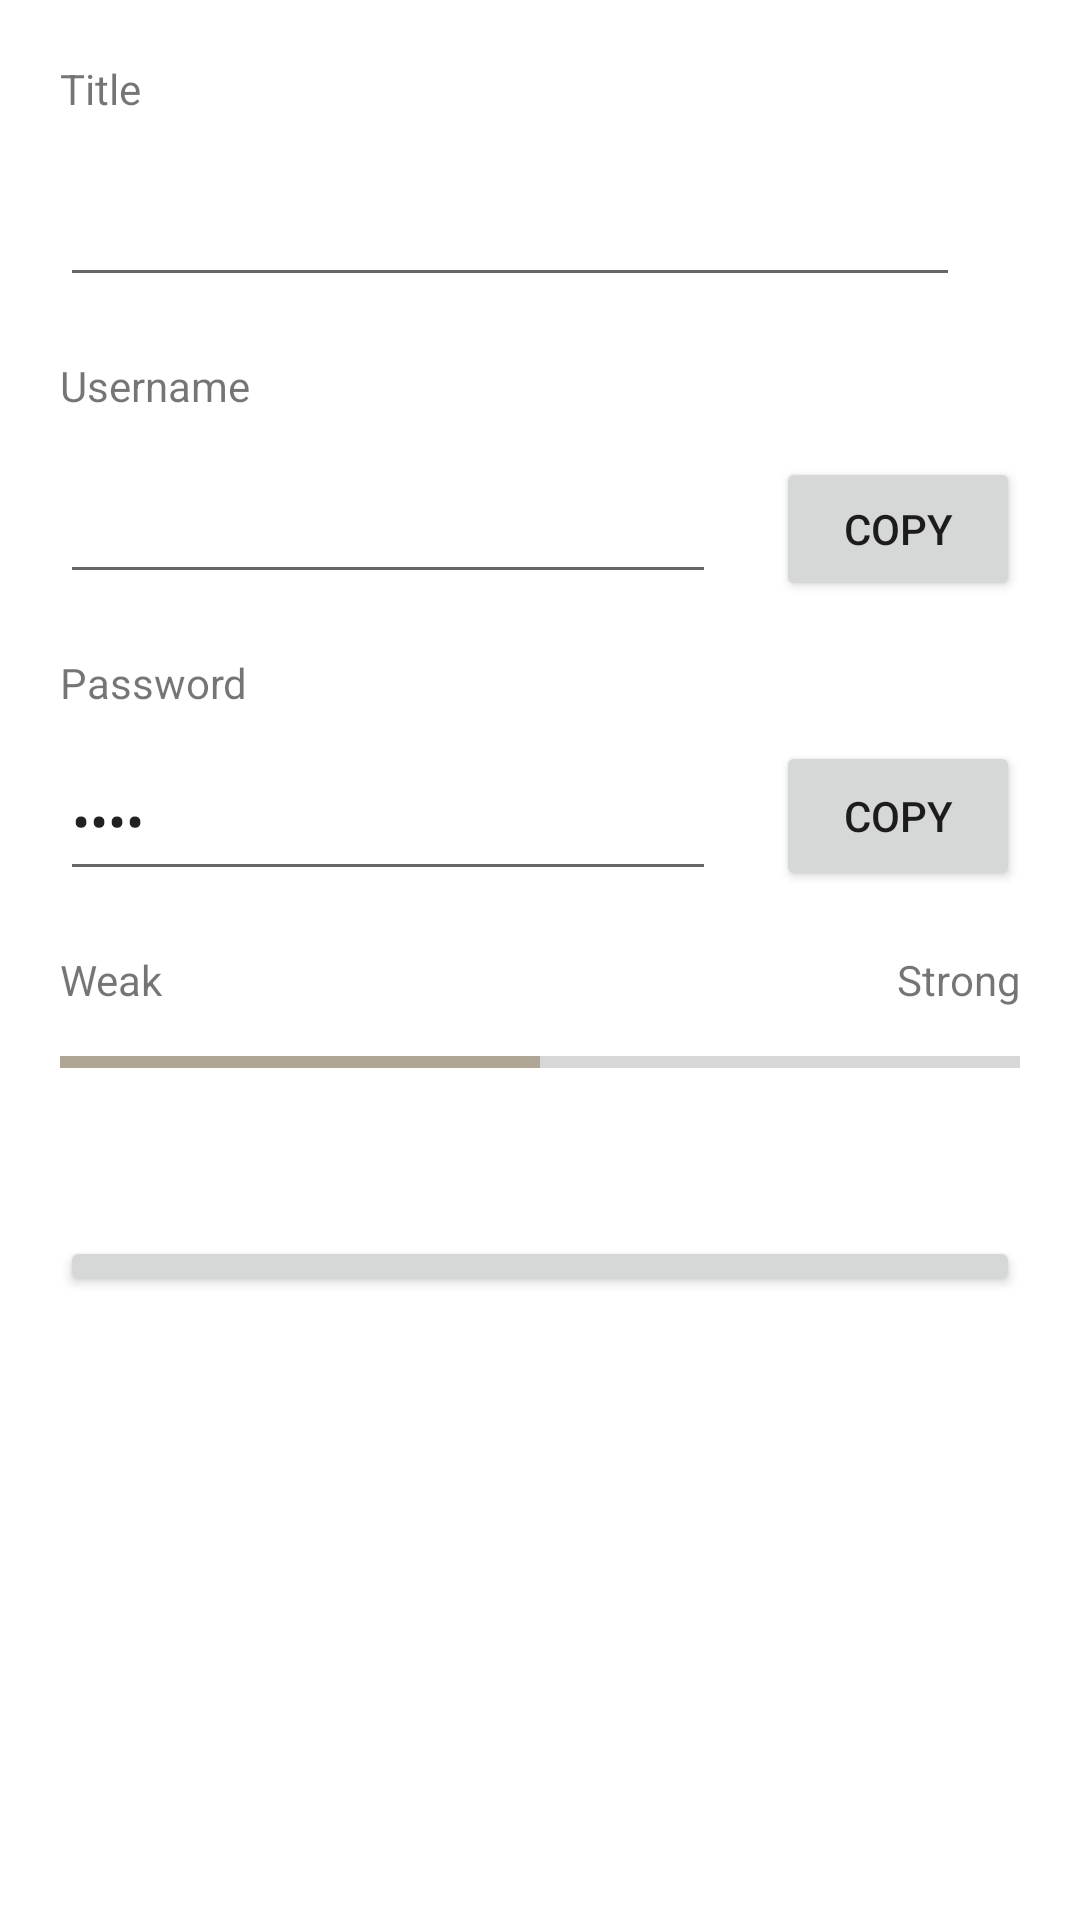

The Android layout XML behind this screen, and the referenced resources:
<!-- AndroidManifest.xml: application theme Theme.Stundenplaner -->
<!-- res/layout/fragment_password_item.xml -->
<?xml version="1.0" encoding="utf-8"?>
<FrameLayout xmlns:android="http://schemas.android.com/apk/res/android"
    xmlns:tools="http://schemas.android.com/tools"
    android:layout_width="match_parent"
    android:layout_height="match_parent"
    tools:context=".ui.passwords.PasswordItemFragment">

    <LinearLayout
        android:layout_width="match_parent"
        android:layout_height="wrap_content"
        android:layout_margin="20dp"
        android:orientation="vertical">
        <TextView
            android:layout_width="wrap_content"
            android:layout_height="0dp"
            android:layout_weight="1"
            android:text="Title"
            android:layout_marginBottom="10dp"
            />
        <LinearLayout
            android:layout_width="match_parent"
            android:layout_height="0dp"
            android:layout_weight="2"
            android:layout_marginBottom="20dp"
            android:orientation="horizontal">

            <EditText
                android:id="@+id/itemTitle"
                android:layout_width="0dp"
                android:layout_weight="7"
                android:layout_height="50dp"
                android:layout_marginRight="20dp"
                android:ems="10"/>

        </LinearLayout>
        <TextView
            android:layout_width="wrap_content"
            android:layout_height="0dp"
            android:layout_weight="1"
            android:text="Username"
            android:layout_marginBottom="10dp"
            />
        <LinearLayout
            android:layout_width="match_parent"
            android:layout_height="0dp"
            android:layout_weight="2"
            android:layout_marginBottom="20dp"
            android:orientation="horizontal">

            <EditText
                android:id="@+id/itemUsername"
                android:layout_width="0dp"
                android:layout_weight="7"
                android:layout_height="50dp"
                android:layout_marginRight="20dp"
                android:ems="10"/>

            <Button
                android:id="@+id/buttonCopyUsername"
                android:layout_width="50dp"
                android:layout_height="wrap_content"
                android:layout_weight="1"
                android:text="Copy" />
        </LinearLayout>
        <TextView
            android:layout_width="wrap_content"
            android:layout_height="0dp"
            android:layout_weight="1"
            android:text="Password"
            android:layout_marginBottom="10dp"

            />
        <LinearLayout
            android:layout_width="match_parent"
            android:layout_height="0dp"
            android:layout_weight="2"
            android:orientation="horizontal"
            android:layout_marginBottom="20dp">

            <EditText
                android:id="@+id/itemPassword"
                android:layout_width="0dp"
                android:layout_weight="7"
                android:layout_height="50dp"
                android:layout_marginRight="20dp"
                android:ems="10"
                android:inputType="textPassword"
                android:text="Name" />

            <Button
                android:id="@+id/buttonCopyPassword"
                android:layout_width="50dp"
                android:layout_height="match_parent"
                android:layout_weight="1"
                android:text="Copy" />
        </LinearLayout>
    <LinearLayout
        android:layout_width="match_parent"
        android:layout_height="wrap_content"
        android:orientation="horizontal">

        <TextView
            android:layout_width="wrap_content"
            android:layout_height="wrap_content"
            android:layout_marginBottom="10dp"
            android:layout_weight="1"
            android:text="Weak"

            />

        <TextView
            android:layout_width="wrap_content"
            android:layout_height="wrap_content"
            android:layout_marginBottom="10dp"
            android:layout_weight="1"
            android:text="Strong"
            android:textAlignment="textEnd" />
    </LinearLayout>

        <ProgressBar
            android:id="@+id/progressBar"
            style="?android:attr/progressBarStyleHorizontal"
            android:layout_width="match_parent"
            android:layout_height="wrap_content"
            android:indeterminateBehavior="repeat"
            android:progress="50" />
        <Button
            android:id="@+id/buttonDeleteEntry"
            android:layout_width="match_parent"
            android:layout_height="20dp"
            android:layout_gravity="center"
            android:layout_marginTop="50dp"
            android:layout_weight="1"
            android:text="Delete" />
    </LinearLayout>


</FrameLayout>
<!-- resources referenced by this layout -->
<resources>
  <style name="Theme.Stundenplaner" parent="Theme.MaterialComponents.DayNight.DarkActionBar">
          
          <item name="colorPrimary">@color/grey_500</item>
          <item name="colorPrimaryVariant">@color/grey_700</item>
          <item name="colorOnPrimary">@color/white</item>
          
          <item name="colorSecondary">@color/brown_200</item>
          <item name="colorSecondaryVariant">@color/brown_700</item>
          <item name="colorOnSecondary">@color/black</item>
          
          <item name="android:statusBarColor">?attr/colorPrimaryVariant</item>
          
      </style>
  <color name="grey_500">#242633</color>
  <color name="grey_700">#1F212C</color>
  <color name="white">#FFFFFFFF</color>
  <color name="brown_200">#B0A695</color>
  <color name="brown_700">#776B5D</color>
  <color name="black">#FF000000</color>
</resources>
